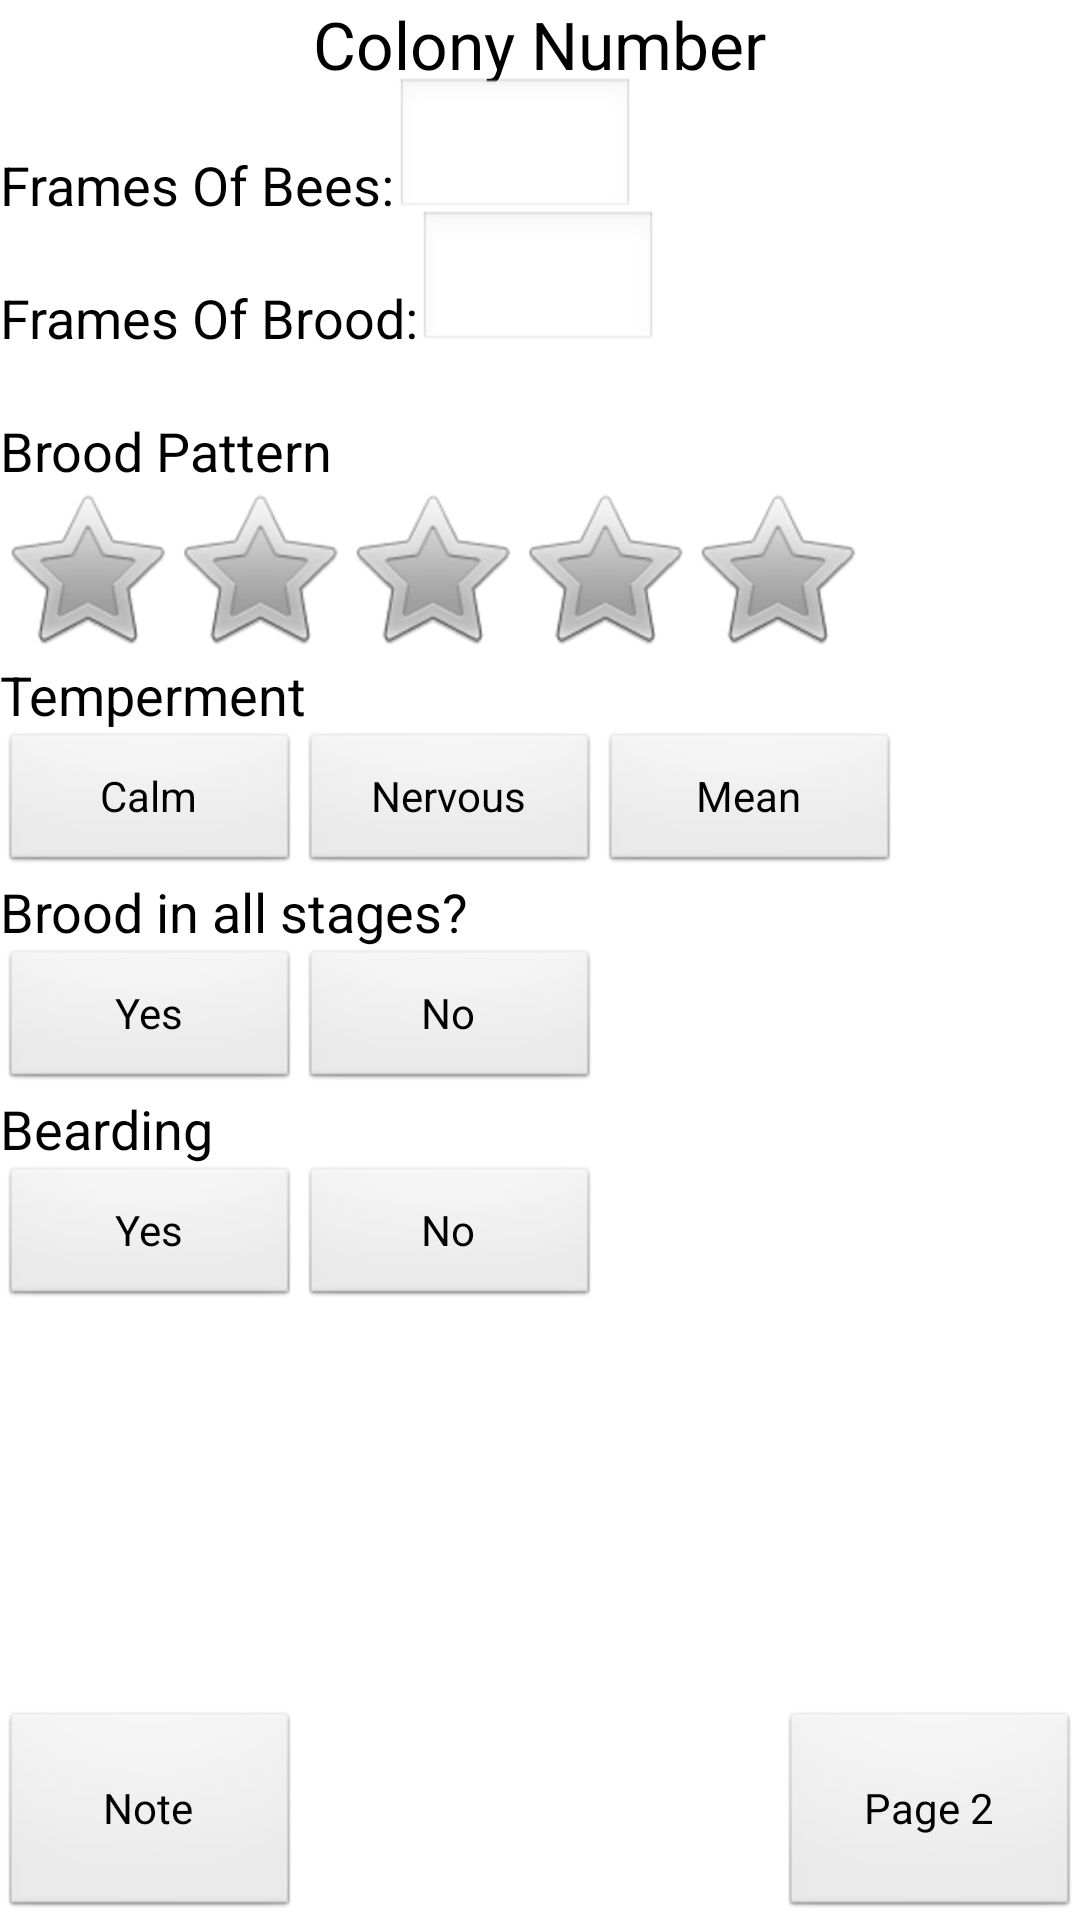

Produce the Android XML layout that renders to this screen, including the resource entries it uses.
<!-- AndroidManifest.xml: application theme AppTheme -->
<!-- res/layout/activity_eval.xml -->
<?xml version="1.0" encoding="utf-8"?>
<RelativeLayout
    android:layout_width="fill_parent"
    android:layout_height="fill_parent"
    xmlns:android="http://schemas.android.com/apk/res/android">

    <TextView
        android:id="@+id/text_hive_number"
        android:layout_gravity="center"
        android:text="Colony Number"
        android:textAppearance="?android:attr/textAppearanceLarge"
        android:layout_alignParentTop="true"
        android:layout_centerHorizontal="true"
        android:layout_width="wrap_content"
        android:layout_height="wrap_content" />

    <TextView
        android:id="@+id/text_frames_of_bees"
        android:text="Frames Of Bees:"
        android:textAppearance="?android:attr/textAppearanceMedium"
        android:layout_width="wrap_content"
        android:layout_height="wrap_content"
        android:layout_below="@+id/text_hive_number"
        android:layout_marginTop="20dp"
        android:layout_alignParentLeft="true" />


    <EditText
        android:id="@+id/edit_text_fobees"
        android:layout_width="80dp"
        android:inputType="number"
        android:layout_alignBottom="@+id/text_frames_of_bees"
        android:layout_toRightOf="@+id/text_frames_of_bees"
        android:layout_height="wrap_content" />

    <TextView
        android:id="@+id/text_frames_of_brood"
        android:text="Frames Of Brood:"
        android:textAppearance="?android:attr/textAppearanceMedium"
        android:layout_width="wrap_content"
        android:layout_height="wrap_content"
        android:layout_below="@+id/text_frames_of_bees"
        android:layout_marginTop="20dp"
        android:layout_alignParentLeft="true" />

    <EditText
        android:id="@+id/edit_text_fobrood"
        android:layout_width="80dp"
        android:layout_column="1"
        android:layout_gravity="left"
        android:layout_row="1"
        android:ems="10"
        android:inputType="number"
        android:layout_alignBottom="@+id/text_frames_of_brood"
        android:layout_toRightOf="@+id/text_frames_of_brood"
        android:layout_height="wrap_content" />

    <TextView
        android:id="@+id/text_brood_pattern"
        android:text="Brood Pattern"
        android:textAppearance="?android:attr/textAppearanceMedium"
        android:layout_height="wrap_content"
        android:layout_width="wrap_content"
        android:layout_marginTop="20dp"
        android:layout_below="@+id/text_frames_of_brood"
        android:layout_alignParentLeft="true" />

    <RatingBar
        android:id="@+id/ratingBar_brood"
        android:numStars="5"
        android:stepSize="1"
        android:layout_width="wrap_content"
        android:layout_height="wrap_content"
        android:layout_below="@+id/text_brood_pattern"
        android:layout_alignParentLeft="true" />

    <TextView
        android:layout_width="wrap_content"
        android:layout_height="wrap_content"
        android:textAppearance="?android:attr/textAppearanceMedium"
        android:text="Temperment"
        android:id="@+id/text_view_temperment"
        android:layout_below="@+id/ratingBar_brood"
        android:layout_alignParentLeft="true" />


    <Button
        android:layout_width="wrap_content"
        android:layout_height="wrap_content"
        android:text="Calm"
        android:width="100dp"
        android:id="@+id/bt_calm"
        android:layout_below="@+id/text_view_temperment"
        android:layout_alignParentLeft="true" />

    <Button
        android:layout_width="wrap_content"
        android:layout_height="wrap_content"
        android:text="Nervous"
        android:width="100dp"
        android:id="@+id/bt_nervous"
        android:layout_below="@+id/text_view_temperment"
        android:layout_toRightOf="@+id/bt_calm" />

    <Button
        android:layout_width="wrap_content"
        android:layout_height="wrap_content"
        android:text="Mean"
        android:width="100dp"
        android:id="@+id/bt_mean"
        android:layout_alignTop="@+id/bt_nervous"
        android:layout_toRightOf="@+id/bt_nervous" />

    <TextView
        android:layout_width="wrap_content"
        android:layout_height="wrap_content"
        android:textAppearance="?android:attr/textAppearanceMedium"
        android:text="Brood in all stages?"
        android:id="@+id/text_view_brood_stages"
        android:layout_below="@+id/bt_calm"
        android:layout_alignParentLeft="true" />

    <Button
        android:layout_width="wrap_content"
        android:layout_height="wrap_content"
        android:text="Yes"
        android:width="100dp"
        android:id="@+id/bt_brood_all_stage_yes"
        android:layout_alignTop="@+id/toggle_eggs"
        android:layout_alignParentLeft="true" />

    <Button
        android:layout_width="wrap_content"
        android:layout_height="wrap_content"
        android:text="No"
        android:width="100dp"
        android:id="@+id/bt_brood_all_stage_no"
        android:onClick="Brood_all_stages_no"
        android:layout_below="@id/text_view_brood_stages"
        android:layout_toRightOf="@+id/bt_brood_all_stage_yes" />

    

    <ToggleButton
        android:id="@+id/toggle_eggs"
        android:textOff="No Eggs"
        android:textOn="Eggs"
        android:checked="false"
        android:width="100dp"
        android:layout_height="wrap_content"
        android:visibility="invisible"
        android:layout_below="@+id/text_view_brood_stages"
        android:layout_alignParentLeft="true"
        android:layout_width="wrap_content" />

    <ToggleButton
        android:id="@+id/toggle_larvae"
        android:textOff="No Larvae"
        android:textOn="Larvae"
        android:checked="false"
        android:width="100dp"
        android:layout_width="wrap_content"
        android:layout_height="wrap_content"
        android:visibility="invisible"
        android:layout_below="@+id/text_view_brood_stages"
        android:layout_toRightOf="@+id/toggle_eggs" />

    <ToggleButton
        android:id="@+id/toggle_pupae"
        android:textOff="No Capped"
        android:textOn="Capped"
        android:width="100dp"
        android:layout_width="wrap_content"
        android:layout_height="wrap_content"
        android:visibility="invisible"
        android:layout_below="@+id/text_view_brood_stages"
        android:layout_toRightOf="@+id/toggle_larvae" />

    <Button
        android:layout_width="wrap_content"
        android:layout_height="wrap_content"
        android:text="X"
        android:id="@+id/bt_cancel_brood"
        android:visibility="invisible"
        android:layout_below="@+id/text_view_brood_stages"
        android:layout_toRightOf="@+id/toggle_pupae"
        android:onClick="Brood_all_stages_cancel"/>

    <TextView
        android:layout_width="wrap_content"
        android:layout_height="wrap_content"
        android:textAppearance="?android:attr/textAppearanceMedium"
        android:text="Bearding"
        android:id="@+id/text_view_bearding"
        android:layout_below="@+id/bt_brood_all_stage_yes"
        android:layout_alignParentLeft="true" />

    <Button
        android:layout_width="wrap_content"
        android:layout_height="wrap_content"
        android:text="Yes"
        android:width="100dp"
        android:id="@+id/bt_bearding_yes"
    android:layout_below="@+id/text_view_bearding"
            android:layout_alignParentLeft="true" />

    <Button
        android:layout_width="wrap_content"
        android:layout_height="wrap_content"
        android:text="No"
        android:width="100dp"
        android:id="@+id/bt_bearding_no"
    android:layout_below="@+id/text_view_bearding"
            android:layout_toRightOf="@+id/bt_bearding_yes" />

    <Button
        android:layout_width="wrap_content"
        android:layout_height="wrap_content"
        android:text="Note"
        android:id="@+id/button_note"
        android:layout_alignParentBottom="true"
        android:layout_alignParentLeft="true"
        android:onClick="Take_note"
        android:width="100dp"
        android:height="70dp"/>

    <Button
        android:layout_width="wrap_content"
        android:layout_height="wrap_content"
        android:text="Page 2"
        android:id="@+id/bt_page2"
        android:width="100dp"
        android:height="70dp"
        android:onClick="Open_Eval2"
        android:layout_alignParentBottom="true"
        android:layout_alignParentRight="true" />


</RelativeLayout>
<!-- resources referenced by this layout -->
<resources>
  <style name="AppTheme" parent="AppBaseTheme">
          
      </style>
  <style name="AppBaseTheme" parent="android:Theme.Light">
          
      </style>
</resources>
